Run: headless pygame with SDL's dummy video driver; simulated clock (each Clock.tick advances the game by its frame time, no real sleeping); random seed 0; keys injected as events and as key.get_pressed() state; no mouse input.
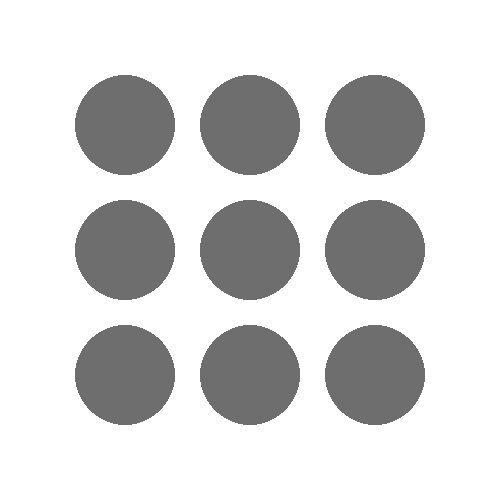
Frame 1 of 4 · flips 1–60 · no input
Frame 2 of 4 · flips 61–180 · tapped SPACE, RETURN · held RIGHT (→), D · screen unchanged from frame 1, image omitted
Frame 3 of 4 · flips 181–300 · held DOWN (↓), S · screen unchanged from frame 2, image omitted
Frame 4 of 4 · flips 301–420 · held LEFT (←), A, UP (↑), W · screen unchanged from frame 3, image omitted

The pygame program that drew these frames:

import pygame 
pygame.init()

# Set the game window
screen_width = 500
screen_height = 500
screen = pygame.display.set_mode([screen_height, screen_height])

# Creat the game loop
running = True 
while running: 
	# Looks at events 
    for event in pygame.event.get():
        if event.type == pygame.QUIT:
            running = False

    #clear the screen
    screen.fill((255, 255, 255))

    #----------------------------------------------------------
    #YOUR DRAWING
	# Draw a circle
    
    color = (110, 110, 110)
    for x in range(1,4):
        part = screen_width/4
        x_value = part * x
            
        for y in range (1,4):
            part = screen_height/4
            y_value = part * y
            position = (x_value, y_value)
            pygame.draw.circle(screen, color, position, 50)


	#pygame.draw.circle(screen, color, position, 50)

    #----------------------------------------------------------


	# Update the display
    pygame.display.flip()
